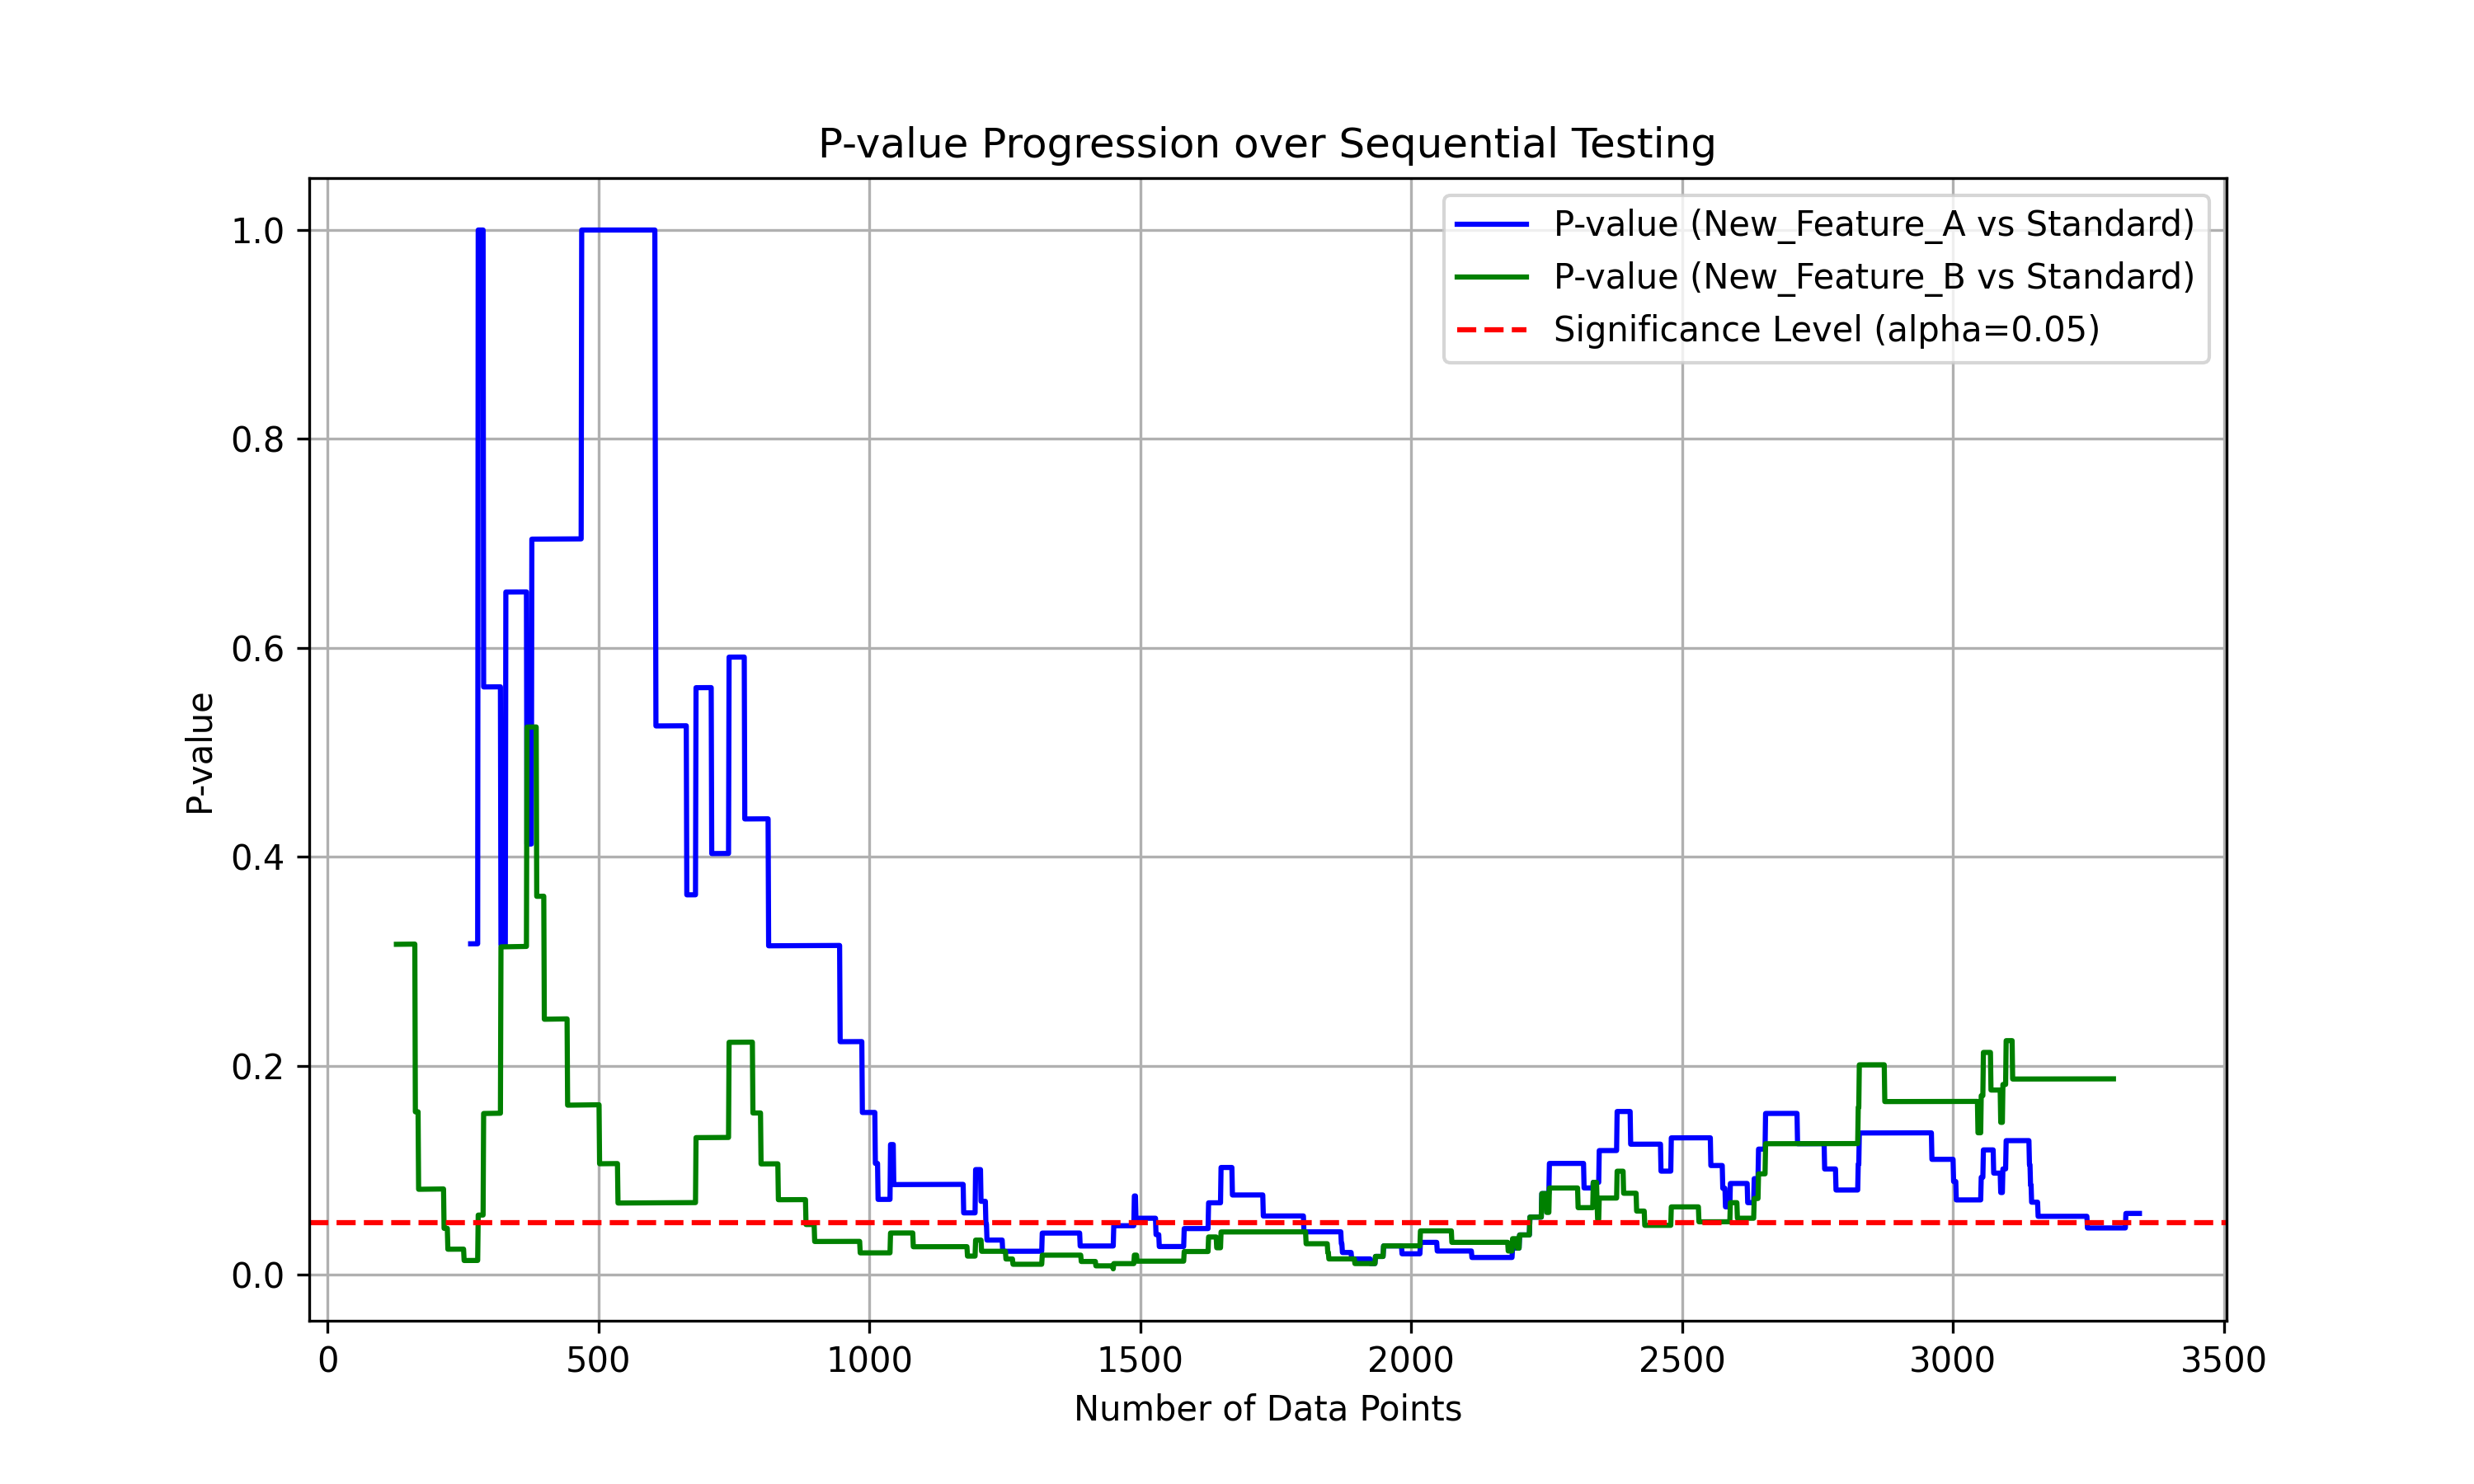

Write the Python code that produced this figure.
import pandas as pd
import matplotlib.pyplot as plt
from statsmodels.stats.proportion import proportions_ztest

def sequential_test(data, variant, alpha=0.05):
    """
    Perform the sequential test comparing the given variant against the Standard.
    
    Parameters:
    - data: The dataset containing the test results.
    - variant: The product variant to be compared ('New_Feature_A' or 'New_Feature_B').
    - alpha: Significance level
    
    Returns:
    - p_values: List of p-values for each step.
    """
    
    group_Standard = data[data['product_variant'] == 'Standard']
    group_Variant = data[data['product_variant'] == variant]
    
    p_values = []

    min_len = min(len(group_Standard), len(group_Variant))

    for i in range(2, min_len):
        count = [group_Standard['purchased'].iloc[:i].sum(), group_Variant['purchased'].iloc[:i].sum()]
        nobs = [i, i]
        
        # Perform the z-test
        _, p = proportions_ztest(count, nobs)
        p_values.append(p)

    return p_values

def main():
    data = pd.read_csv('data/campaign_data.csv')
    
    p_values_A = sequential_test(data, 'New_Feature_A')
    p_values_B = sequential_test(data, 'New_Feature_B')
    
    # Visualization
    plt.figure(figsize=(10,6))
    plt.plot(p_values_A, label="P-value (New_Feature_A vs Standard)", color='blue')
    plt.plot(p_values_B, label="P-value (New_Feature_B vs Standard)", color='green')
    plt.axhline(0.05, color='red', linestyle='--', label='Significance Level (alpha=0.05)')
    plt.title("P-value Progression over Sequential Testing")
    plt.xlabel("Number of Data Points")
    plt.ylabel("P-value")
    plt.legend()
    plt.grid(True)
    
    plt.savefig('sequential_testing.png', dpi=300)

if __name__ == "__main__":
    main()

